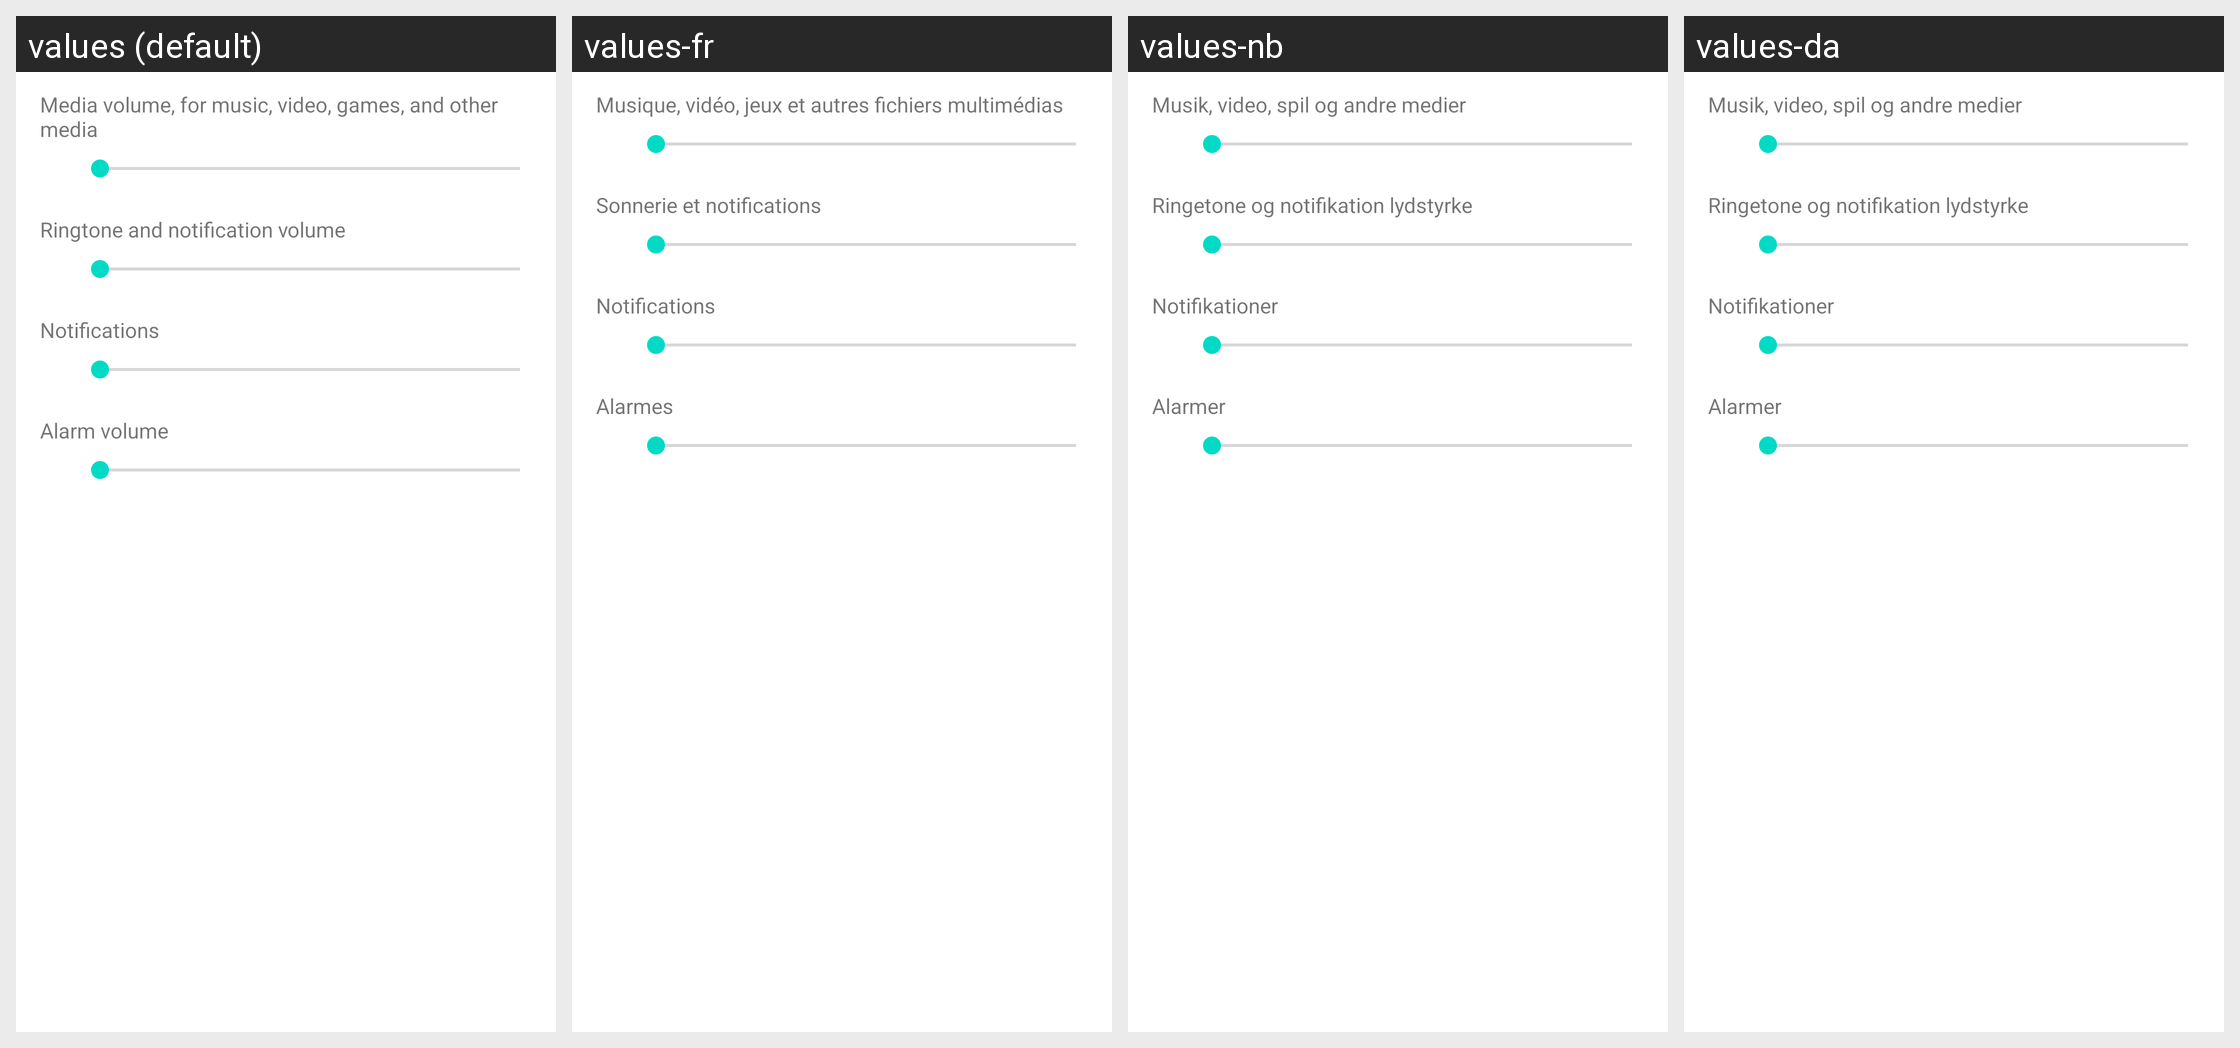

This grid shows one Android layout under several languages. Give, for every string resource on the screen, its name, the default text and each shown locale's text.
Android screen res/layout/preference_dialog_ringervolume.xml rendered under 4 locales, left to right: values (default), values-fr, values-nb, values-da. Device: Nexus 5 (rendered at 1080×1920; each locale shown at half size, 540×960, under a caption strip naming it); theme Theme.MaterialComponents.DayNight.NoActionBar.
Other locales in the repository, not shown: values-ar, values-cs, values-de, values-el, values-en, values-es, values-hu, values-it, values-iw, values-ko, values-nl, values-pl, values-ru, values-sk, values-tr, values-uk, values-zh-rCN, values-zh-rTW.
Strings drawn on this screen, with the default value and each locale's value (text and hints the layout hard-codes, and strings that could not be matched under every locale, appear in the picture but are not listed):

volume_media_description
  values: Media volume, for music, video, games, and other media
  values-fr: Musique, vidéo, jeux et autres fichiers multimédias
  values-nb: Musik, video, spil og andre medier
  values-da: Musik, video, spil og andre medier

volume_ring_description
  values: Ringtone and notification volume
  values-fr: Sonnerie et notifications
  values-nb: Ringetone og notifikation lydstyrke
  values-da: Ringetone og notifikation lydstyrke

volume_notification_description
  values: Notifications
  values-fr: Notifications
  values-nb: Notifikationer
  values-da: Notifikationer

volume_alarm_description
  values: Alarm volume
  values-fr: Alarmes
  values-nb: Alarmer
  values-da: Alarmer
